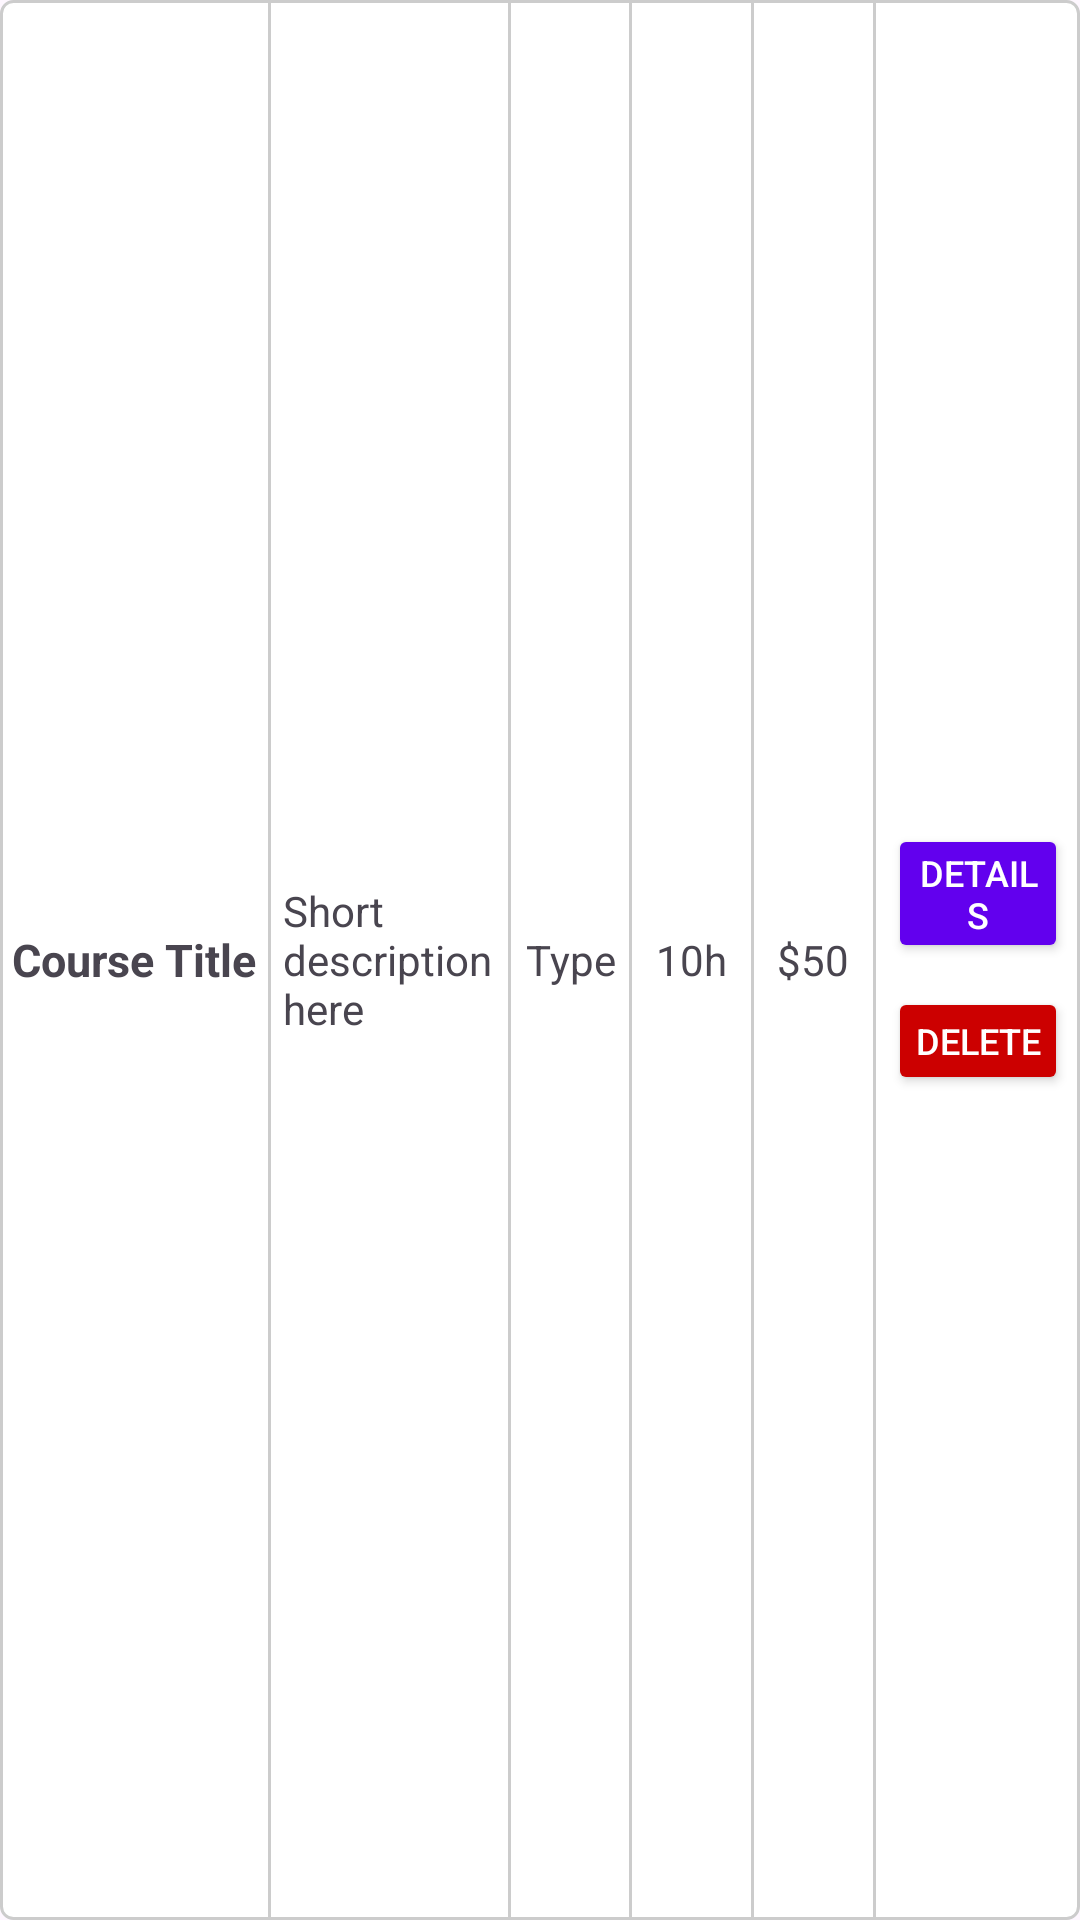

Android layout source for this screen:
<!-- AndroidManifest.xml: application theme Theme.CourseWork_1786 -->
<!-- res/layout/test.xml -->
<?xml version="1.0" encoding="utf-8"?>
<LinearLayout xmlns:android="http://schemas.android.com/apk/res/android"
    android:layout_width="match_parent"
    android:layout_height="wrap_content"
    android:orientation="horizontal"
    android:background="@drawable/border"
    android:gravity="center_vertical">

    <TextView
        android:id="@+id/course_title"
        android:layout_width="50dp"
        android:layout_height="wrap_content"
        android:layout_weight="1"
        android:ellipsize="end"
        android:maxLines="2"
        android:padding="4dp"
        android:text="Course Title"
        android:textSize="15sp"
        android:textStyle="bold" />

    <View
        android:layout_width="1dp"
        android:layout_height="match_parent"
        android:background="#CCCCCC" />

    <TextView
        android:id="@+id/course_description"
        android:layout_width="0dp"
        android:layout_height="wrap_content"
        android:layout_weight="2"
        android:text="Short description here"
        android:textSize="14sp"
        android:padding="4dp"
        android:ellipsize="end"
        android:maxLines="3" />

    <View
        android:layout_width="1dp"
        android:layout_height="match_parent"
        android:background="#CCCCCC" />

    <TextView
        android:id="@+id/course_type"
        android:layout_width="0dp"
        android:layout_height="wrap_content"
        android:layout_weight="1"
        android:text="Type"
        android:textSize="14sp"
        android:gravity="center"
        android:padding="4dp"
        android:ellipsize="end"
        android:maxLines="2" />

    <View
        android:layout_width="1dp"
        android:layout_height="match_parent"
        android:background="#CCCCCC" />

    <TextView
        android:id="@+id/course_duration"
        android:layout_width="0dp"
        android:layout_height="wrap_content"
        android:layout_weight="1"
        android:text="10h"
        android:textSize="14sp"
        android:gravity="center"
        android:padding="4dp"
        android:ellipsize="end"
        android:maxLines="2" />

    <View
        android:layout_width="1dp"
        android:layout_height="match_parent"
        android:background="#CCCCCC" />

    <TextView
        android:id="@+id/course_price"
        android:layout_width="0dp"
        android:layout_height="wrap_content"
        android:layout_weight="1"
        android:text="$50"
        android:textSize="14sp"
        android:gravity="center"
        android:padding="4dp"
        android:ellipsize="end"
        android:maxLines="2" />

    <View
        android:layout_width="1dp"
        android:layout_height="match_parent"
        android:background="#CCCCCC" />

    <LinearLayout
        android:layout_width="68dp"
        android:layout_height="wrap_content"
        android:gravity="center"
        android:orientation="vertical"
        android:padding="4dp">

        <Button
            android:id="@+id/btn_details"
            android:layout_width="wrap_content"
            android:layout_height="wrap_content"
            android:minWidth="80dp"
            android:minHeight="36dp"
            android:padding="8dp"
            android:text="Details"
            android:backgroundTint="@color/colorPrimary"
            android:textColor="@android:color/white"
            android:textSize="12sp" />

        <Button
            android:id="@+id/btn_delete"
            android:layout_width="wrap_content"
            android:layout_height="wrap_content"
            android:layout_marginTop="8dp"
            android:minWidth="80dp"
            android:minHeight="36dp"
            android:padding="8dp"
            android:text="Delete"
            android:backgroundTint="@android:color/holo_red_dark"
            android:textColor="@android:color/white"
            android:textSize="12sp" />

    </LinearLayout>

</LinearLayout>
<!-- resources referenced by this layout -->
<resources>
  <color name="colorPrimary">#6200EE</color>
  <!-- drawable border (drawable) -->
  <?xml version="1.0" encoding="utf-8"?>
  <shape xmlns:android="http://schemas.android.com/apk/res/android">
      <solid android:color="#FFFFFF" />
      <stroke
          android:color="#CCCCCC"
          android:width="1dp" />
      <corners android:radius="4dp" />
  </shape>
  <style name="Theme.CourseWork_1786" parent="Base.Theme.CourseWork_1786" />
  <style name="Base.Theme.CourseWork_1786" parent="Theme.Material3.DayNight.NoActionBar">
          
          
      </style>
</resources>
